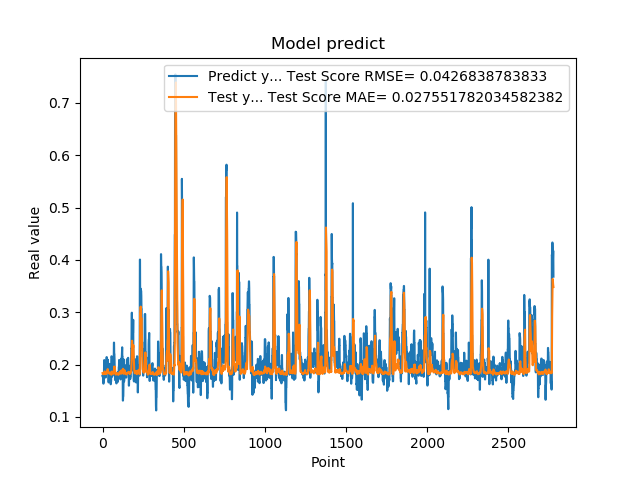

Data behind this chart, as committed beside it:
1.779100298881530762e-01, 1.837347067167165449e-01
1.779100298881530762e-01, 1.828440461650533699e-01
1.810636967420578003e-01, 1.819335413454261641e-01
1.810636967420578003e-01, 1.818097401647272848e-01
1.680064052343368530e-01, 1.815334538409599241e-01
1.635809391736984530e-01, 1.816541356085100423e-01
1.635809391736984530e-01, 1.818623347667560619e-01
1.706920862197875977e-01, 1.823256563590410217e-01
1.706920862197875977e-01, 1.829117493110438974e-01
1.916799396276473999e-01, 1.833590080407100364e-01
2.085516005754470825e-01, 1.830462155035330885e-01
2.085516005754470825e-01, 1.862206894648531230e-01
2.058236002922058105e-01, 1.868199161848163037e-01
2.058236002922058105e-01, 1.867272225387562601e-01
1.828240007162094116e-01, 1.861845522237188799e-01
1.857409924268722534e-01, 1.847597714696896931e-01
1.857409924268722534e-01, 1.838880028128349886e-01
1.775099337100982666e-01, 1.831676035026701399e-01
1.775099337100982666e-01, 1.825532313819170638e-01
1.752161234617232999e-01, 1.817978387615040714e-01
1.971126049757004062e-01, 1.817636829381407970e-01
1.971126049757004062e-01, 1.829448027801268695e-01
1.845117062330246249e-01, 1.838978859228197482e-01
1.845117062330246249e-01, 1.832172051252323464e-01
1.984785944223403931e-01, 1.826957658757328296e-01
2.143009155988692960e-01, 1.835936257636213709e-01
2.143009155988692960e-01, 1.854969407220469213e-01
1.841159015893935880e-01, 1.866290151836700606e-01
1.841159015893935880e-01, 1.866229637178116740e-01
2.104043960571289062e-01, 1.871935309641475920e-01
2.032361328601836881e-01, 1.893372496185699028e-01
2.032361328601836881e-01, 1.906592029022260437e-01
2.088565975427627841e-01, 1.914073262574620682e-01
2.088565975427627841e-01, 1.894329765456028991e-01
1.960448026657104492e-01, 1.854135817434058586e-01
1.900728046894073209e-01, 1.849408909096693365e-01
1.900728046894073209e-01, 1.847232897214278469e-01
1.658952832221984863e-01, 1.848801098751803595e-01
1.658952832221984863e-01, 1.844207860007626709e-01
1.872539073228836337e-01, 1.832424617483080775e-01
1.852532625198364535e-01, 1.830600937110212489e-01
1.852532625198364535e-01, 1.829740597747714914e-01
1.799222826957702359e-01, 1.827789427816867429e-01
1.799222826957702359e-01, 1.829234491891175152e-01
2.012764066457748136e-01, 1.827257878900633015e-01
1.978618204593658725e-01, 1.849694935545506957e-01
1.978618204593658725e-01, 1.845841623831414036e-01
1.950792670249938965e-01, 1.836141576234465167e-01
1.950792670249938965e-01, 1.835489704175703174e-01
1.711323857307434082e-01, 1.831638220437389886e-01
1.623787879943847379e-01, 1.828229671900883924e-01
1.623787879943847379e-01, 1.825806234107583137e-01
1.677809953689575195e-01, 1.821629941795315788e-01
1.677809953689575195e-01, 1.814844602654827332e-01
2.059821039438247958e-01, 1.805410876699145573e-01
2.158481031656265259e-01, 1.843072889488196475e-01
2.158481031656265259e-01, 1.864902602203992732e-01
2.141157686710357111e-01, 1.864576204785474978e-01
2.141157686710357111e-01, 1.863415310476567444e-01
1.768843084573745450e-01, 1.854448718572650479e-01
1.967563778162002563e-01, 1.863202071439782059e-01
... 2,719 more rows
